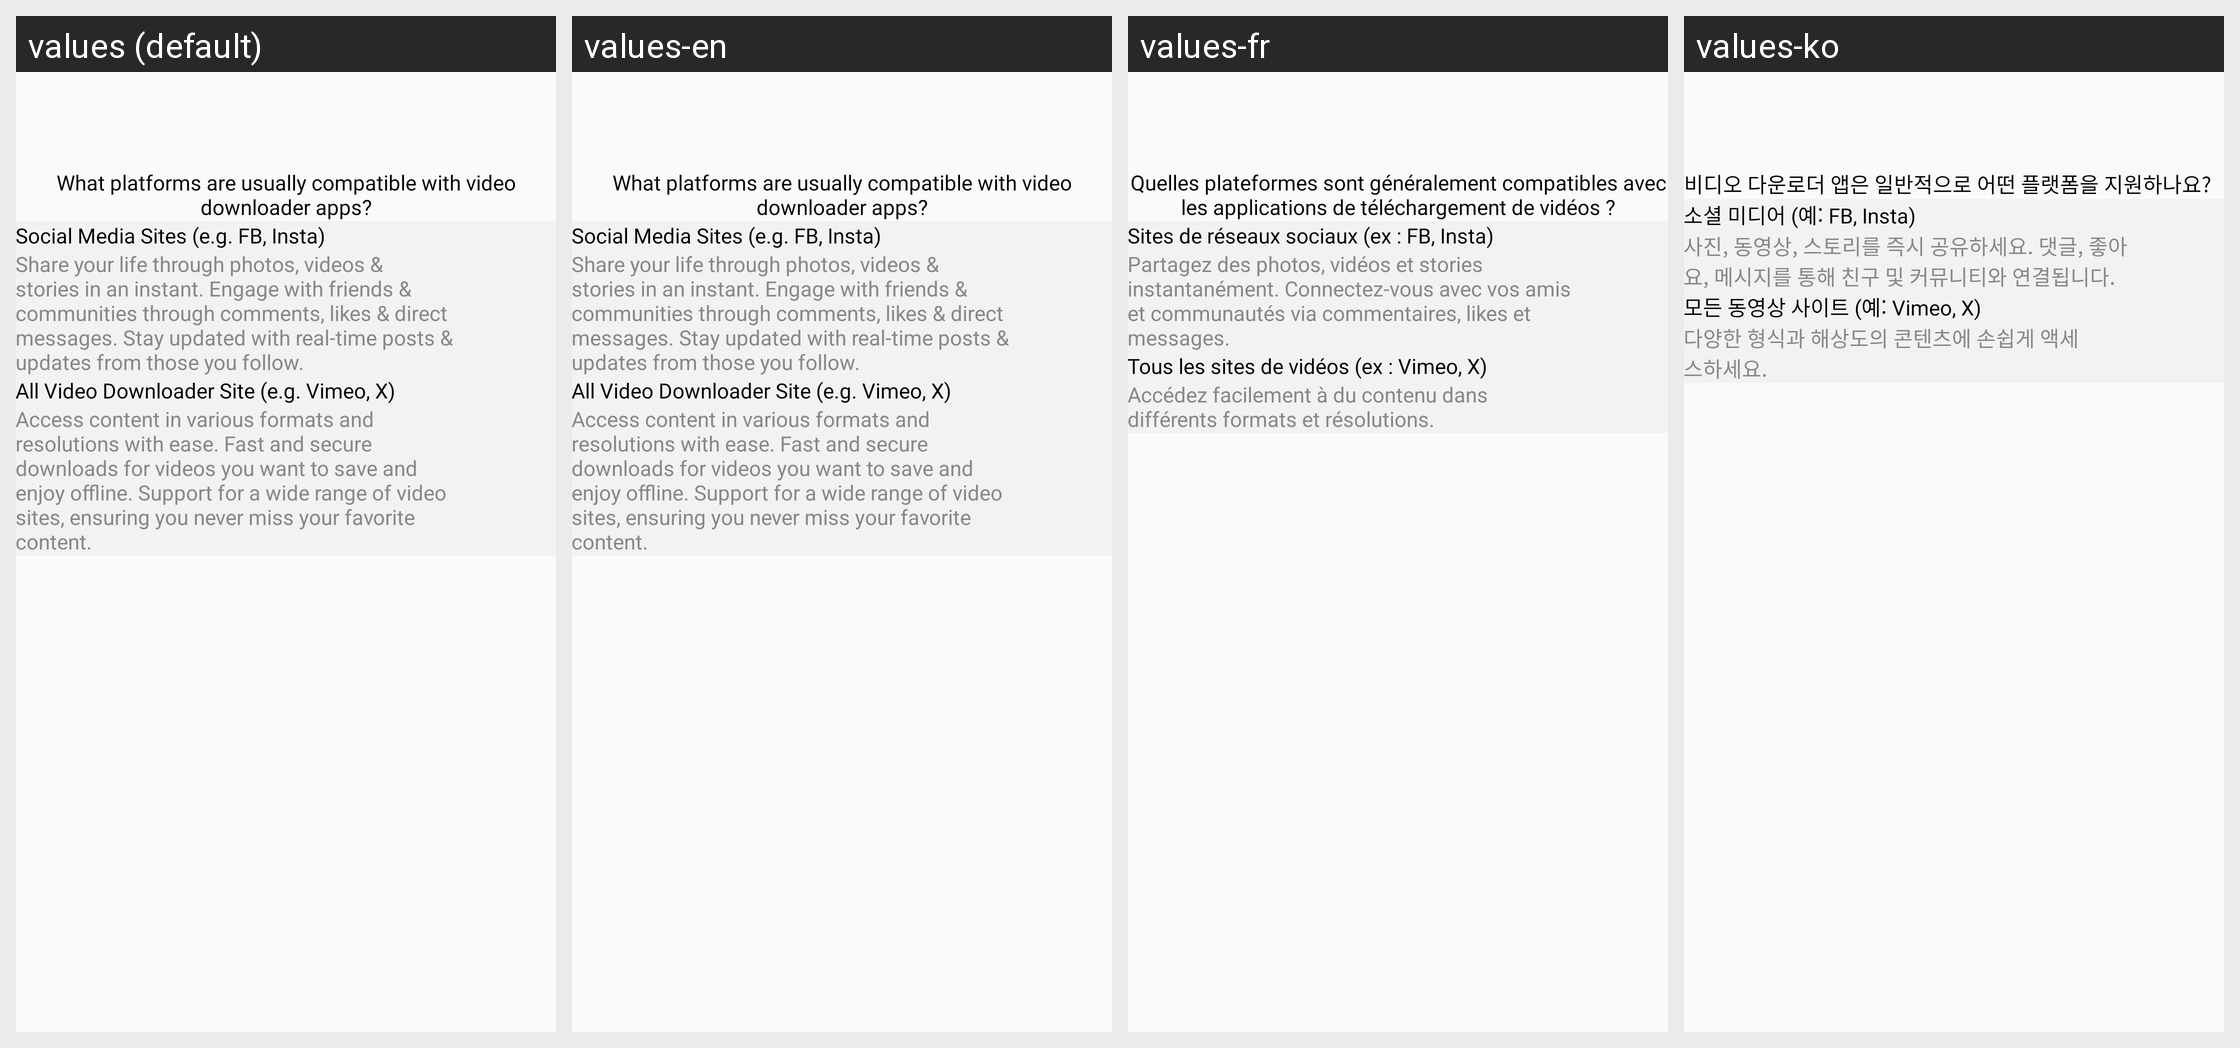

This grid shows one Android layout under several languages. Give, for every string resource on the screen, its name, the default text and each shown locale's text.
Android screen res/layout/activity_selection3.xml rendered under 4 locales, left to right: values (default), values-en, values-fr, values-ko. Device: Nexus 5 (rendered at 1080×1920; each locale shown at half size, 540×960, under a caption strip naming it); theme Theme.VideoDownloader.
Other locales in the repository, not shown: values-de, values-es, values-hi, values-ja, values-pt, values-ru, values-vi.
Strings drawn on this screen, with the default value and each locale's value (text and hints the layout hard-codes, and strings that could not be matched under every locale, appear in the picture but are not listed):

txt_selection_title_3
  values: What platforms are usually compatible with video downloader apps?
  values-en: What platforms are usually compatible with video downloader apps?
  values-fr: Quelles plateformes sont généralement compatibles avec les applications de téléchargement de vidéos ?
  values-ko: 비디오 다운로더 앱은 일반적으로 어떤 플랫폼을 지원하나요?

social_media_site
  values: Social Media Sites (e.g. FB, Insta)
  values-en: Social Media Sites (e.g. FB, Insta)
  values-fr: Sites de réseaux sociaux (ex : FB, Insta)
  values-ko: 소셜 미디어 (예: FB, Insta)

txt_social_media_site
  values: Share your life through photos, videos & stories in an instant. Engage with friends & communities through comments, likes & direct messages. Stay updated with real-time posts & updates from those you follow.
  values-en: Share your life through photos, videos & stories in an instant. Engage with friends & communities through comments, likes & direct messages. Stay updated with real-time posts & updates from those you follow.
  values-fr: Partagez des photos, vidéos et stories instantanément. Connectez-vous avec vos amis et communautés via commentaires, likes et messages.
  values-ko: 사진, 동영상, 스토리를 즉시 공유하세요. 댓글, 좋아요, 메시지를 통해 친구 및 커뮤니티와 연결됩니다.

all_video_download_site
  values: All Video Downloader Site (e.g. Vimeo, X)
  values-en: All Video Downloader Site (e.g. Vimeo, X)
  values-fr: Tous les sites de vidéos (ex : Vimeo, X)
  values-ko: 모든 동영상 사이트 (예: Vimeo, X)

txt_all_video_download_site
  values: Access content in various formats and resolutions with ease. Fast and secure downloads for videos you want to save and enjoy offline. Support for a wide range of video sites, ensuring you never miss your favorite content.
  values-en: Access content in various formats and resolutions with ease. Fast and secure downloads for videos you want to save and enjoy offline. Support for a wide range of video sites, ensuring you never miss your favorite content.
  values-fr: Accédez facilement à du contenu dans différents formats et résolutions.
  values-ko: 다양한 형식과 해상도의 콘텐츠에 손쉽게 액세스하세요.
